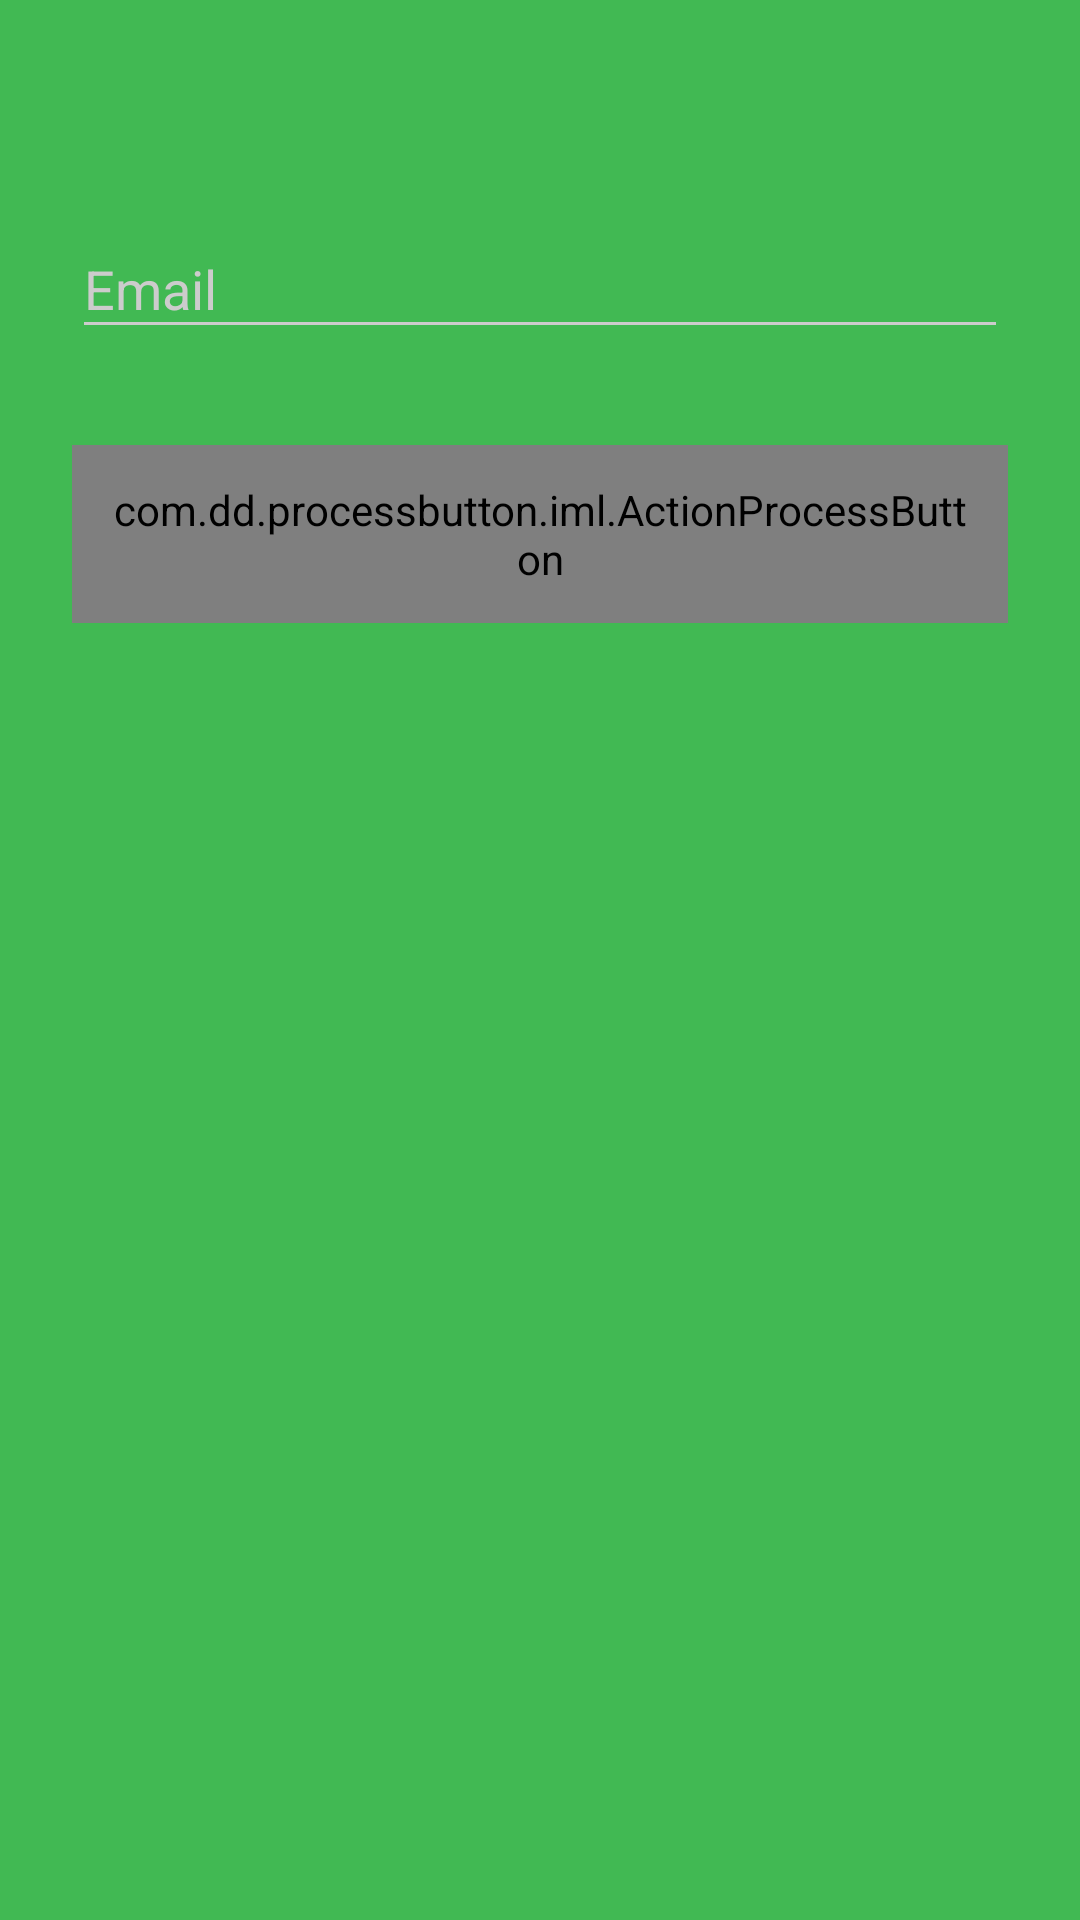

This screen was rendered from an Android layout file. Write that file and the resources it references.
<!-- AndroidManifest.xml: activity theme AppTheme.Light -->
<!-- res/layout/activity_forgot.xml -->
<?xml version="1.0" encoding="utf-8"?>
<ScrollView
    xmlns:android="http://schemas.android.com/apk/res/android"
    xmlns:custom="http://schemas.android.com/apk/res-auto"
    android:layout_width="fill_parent"
    android:layout_height="fill_parent"
    android:fitsSystemWindows="true">

    <LinearLayout
        android:orientation="vertical"
        android:layout_width="match_parent"
        android:layout_height="wrap_content"
        android:paddingTop="56dp"
        android:paddingLeft="24dp"
        android:paddingRight="24dp">


        
        <android.support.design.widget.TextInputLayout
            android:layout_width="match_parent"
            android:layout_height="wrap_content"
            android:layout_marginTop="8dp"
            android:layout_marginBottom="8dp">
            <EditText android:id="@+id/input_email_forgot"
                android:layout_width="match_parent"
                android:layout_height="wrap_content"
                android:inputType="textEmailAddress"
                android:hint="@string/forgot_hint_email" />
        </android.support.design.widget.TextInputLayout>


        <com.dd.processbutton.iml.ActionProcessButton
            android:id="@+id/btn_forgot"
            android:layout_width="fill_parent"
            android:layout_height="wrap_content"
            android:layout_marginTop="24dp"
            android:layout_marginBottom="24dp"
            android:padding="12dp"

            android:text="@string/forgot_button"

            custom:pb_colorComplete="@color/green_complete"
            custom:pb_colorNormal="@color/colorButton"
            custom:pb_colorPressed="@color/colorButtonPressed"
            custom:pb_colorProgress="@color/white"
            custom:pb_textComplete="@string/login_progress_complete"
            custom:pb_textProgress="@string/login_progress"
            />



    </LinearLayout>
</ScrollView>
<!-- resources referenced by this layout -->
<resources>
  <color name="colorButton">#1c912e</color>
  <color name="colorButtonPressed">#257330</color>
  <color name="white">#FFFFFF</color>
  <string name="forgot_button">Restore password</string>
  <string name="forgot_hint_email">Email</string>
  <string name="login_progress">Loading...</string>
  <string name="login_progress_complete">Done!</string>
  <style name="AppTheme.Light" parent="Theme.AppCompat.NoActionBar">
          <item name="colorPrimary">@color/colorPrimary</item>
          <item name="colorPrimaryDark">@color/colorPrimaryDark</item>
          <item name="colorAccent">@color/colorAccent</item>
  
          <item name="android:windowBackground">@color/colorPrimary</item>
  
          <item name="colorControlNormal">@color/iron</item>
          <item name="colorControlActivated">@color/white</item>
          <item name="colorControlHighlight">@color/white</item>
          <item name="android:textColorHint">@color/iron</item>
  
          <item name="colorButtonNormal">@color/colorPrimaryDarker</item>
          <item name="android:colorButtonNormal">@color/colorPrimaryDarker</item>
      </style>
  <color name="colorPrimary">#41b953</color>
  <color name="colorPrimaryDark">#1c912e</color>
  <color name="colorAccent">#FFFFFF</color>
  <color name="iron">#CCCCCC</color>
  <color name="colorPrimaryDarker">#257330</color>
</resources>
